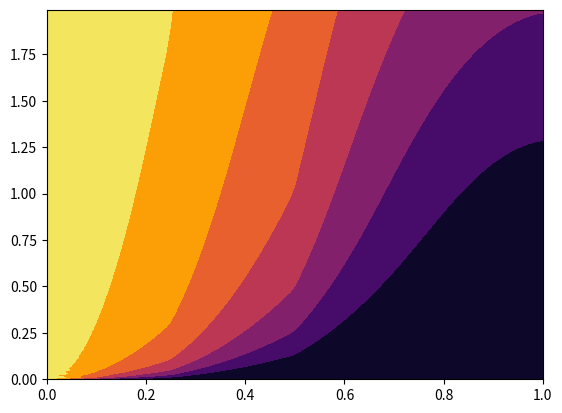

Source code (Python):
# -*- coding: utf-8 -*-
"""
Created on Mon Oct  2 20:17:02 2023

[redacted]
"""

# -*- coding: utf-8 -*-
"""
[redacted]
"""

import scipy.sparse.linalg
import numpy as np
import matplotlib.pyplot as plt
import matplotlib.animation as animation


def solver(I, alpha, f, L, Nx, Nt,dx,dt, theta, u_L, u_R):
    """
    Theta = 0: Euler adelantado
    Theta = 1: Euler atrasado
    Theta = 1/2: Crank-Nicolson
    """
    x = np.linspace(0, L, Nx+1)
    T = Nt*dt
    t = np.linspace(0, T, Nt+1)
    print('dt=%g' % dt)
    print('dx=%g' % dx)
    
    if isinstance(alpha, (float,int)):
        alpha = np.zeros(Nx+1) + alpha
    elif callable(alpha):
        # calculamos alpha con la funcion
        a_0 = np.zeros(x.shape)
        for i in range(Nx+1):
            a_0[i] = alpha(x[i])
        alpha = a_0
    # calculamos mu con alpha    
    mu = alpha*(dt/dx**2)   

    # Condiciones de frontera constantes    
    if isinstance(u_L, (float,int)):
        u_L_ = float(u_L)  
        u_L = lambda t: u_L_
    if isinstance(u_R, (float,int)):
        u_R_ = float(u_R)
        u_R = lambda t: u_R_

    # Funciones para las CI y el forzamiento
    if f is None or f == 0:
        f = lambda x, t: 0
    elif isinstance(f, (float,int)):
        f_ = float(f)  
        f = lambda x, t: f_
    if I is None or I == 0:
        I = lambda x: 0    
        
    u   = np.zeros(Nx+1)   
    u_n = np.zeros(Nx+1)   

    mul = 0.5*mu*theta
    mur = 0.5*mu*(1-theta)

    diagonal = np.zeros(Nx+1)
    lower    = np.zeros(Nx)
    upper    = np.zeros(Nx)
    b        = np.zeros(Nx+1)
    # Generamos las diagonales
    diagonal[1:-1] = 1 + mul[1:-1]*(alpha[2:] + 2*alpha[1:-1] + alpha[:-2])
    lower[:-1] = -mul[1:-1]*(alpha[1:-1] + alpha[:-2])
    upper[1:]  = -mul[1:-1]*(alpha[2:] + alpha[1:-1])
    # condiciones de frontera
    diagonal[0] = 1
    upper[0] = 0
    diagonal[Nx] = 1
    lower[-1] = 0
    # Armamos la matriz dispersa
    A = scipy.sparse.diags(
        diagonals=[diagonal, lower, upper],
        offsets=[0, -1, 1],
        shape=(Nx+1, Nx+1),
        format='csr')
    #Aplicamos condiciones iniciales
    for i in range(0,Nx+1):
        u_n[i] = I(x[i])
    # generamos un espacio vacio para la solucion    
    sol = np.zeros((Nt,len(u)))
    # resolvemos para cada paso de tiempo
    for n in range(0, Nt):
        b[1:-1] = u_n[1:-1] + mur[1:-1]*(
            (alpha[2:] + alpha[1:-1])*(u_n[2:] - u_n[1:-1]) -
            (alpha[1:-1] + alpha[0:-2])*(u_n[1:-1] - u_n[:-2])) + \
            dt*theta*f(x[1:-1], t[n+1]) + \
            dt*(1-theta)*f(x[1:-1], t[n])
        # Condiciones de frontera
        b[0]  = u_L(t[n+1])
        b[-1] = b[-2]#u_R(t[n+1])
        u[:] = scipy.sparse.linalg.spsolve(A, b)
        u_n[:] = u[:]
        sol[n] = u[:]
        
    return u, x, t, sol, mu

#PARAMETROS

L = 1
I = 0 #condiciones iniciales
#Alphas
a0 =1
a1 = a0/2
a2 = a1/2

b= [0.25,0.5]  #distancias
f = 0 #forzamiento

Nx = 100
Nt = 200

dt = 0.01
dx = L/Nx

#CONDICIONES DE FRONTERA
u_L = 100
u_R = 0
#funcion alpha

x = np.linspace(0, L, Nx+1)
alpha =  np.piecewise(x, [x<b[0], ((x >= b[0]) & (x < b[1])),
                          ((x >= b[1]) & (x <= L))], 
                      [lambda x: a0, 
                       lambda x: a1,
                       lambda x: a2 ])

theta = 0.5 #metodo

u, x, t, sol, mu = solver(I, alpha, f, L, Nx, Nt,dx,dt, theta, u_L, u_R)
 
plt.contourf(x,t[:-1],sol, cmap = 'inferno')